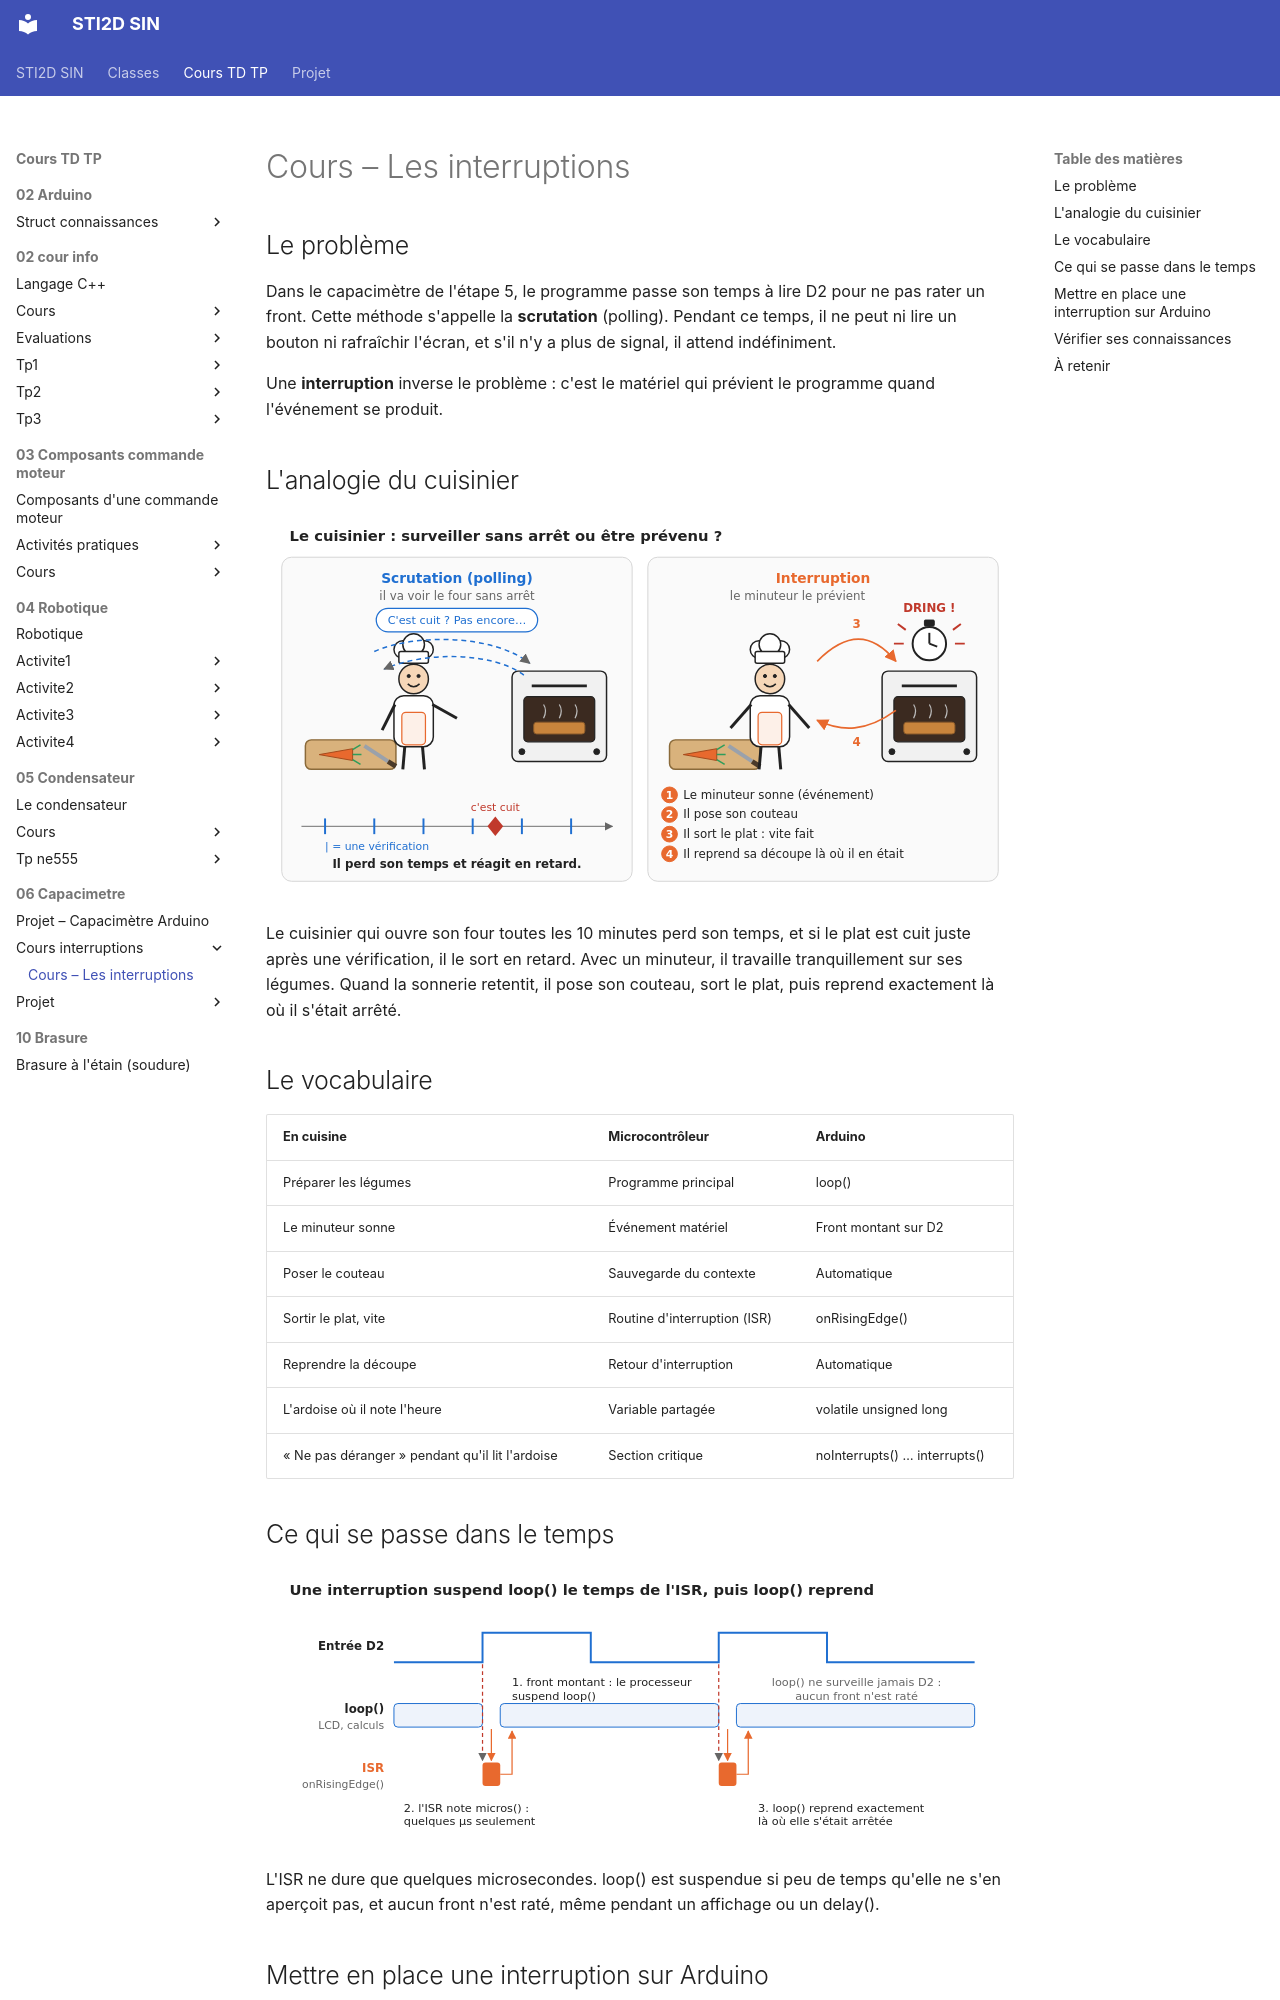

repository: PFrogerais/sti2d-sin · page: Cours TD TP/06_Capacimetre/cours_interruptions/cours_interruptions/index.html · generator: mkdocs

---
title: "Cours – Les interruptions"
duration: "1h"
---

## Le problème

Dans le capacimètre de l'étape 5, le programme passe son temps à lire D2 pour ne pas rater un front. Cette méthode s'appelle la **scrutation** (polling). Pendant ce temps, il ne peut ni lire un bouton ni rafraîchir l'écran, et s'il n'y a plus de signal, il attend indéfiniment.

Une **interruption** inverse le problème : c'est le matériel qui prévient le programme quand l'événement se produit.

## L'analogie du cuisinier

![cuisinier](cuisinier.svg)

Le cuisinier qui ouvre son four toutes les 10 minutes perd son temps, et si le plat est cuit juste après une vérification, il le sort en retard. Avec un minuteur, il travaille tranquillement sur ses légumes. Quand la sonnerie retentit, il pose son couteau, sort le plat, puis reprend exactement là où il s'était arrêté.

## Le vocabulaire

| En cuisine | Microcontrôleur | Arduino |
|---|---|---|
| Préparer les légumes | Programme principal | loop() |
| Le minuteur sonne | Événement matériel | Front montant sur D2 |
| Poser le couteau | Sauvegarde du contexte | Automatique |
| Sortir le plat, vite | Routine d'interruption (ISR) | onRisingEdge() |
| Reprendre la découpe | Retour d'interruption | Automatique |
| L'ardoise où il note l'heure | Variable partagée | volatile unsigned long |
| « Ne pas déranger » pendant qu'il lit l'ardoise | Section critique | noInterrupts() … interrupts() |

## Ce qui se passe dans le temps

![chrono_interruption](chrono_interruption.svg)

L'ISR ne dure que quelques microsecondes. loop() est suspendue si peu de temps qu'elle ne s'en aperçoit pas, et aucun front n'est raté, même pendant un affichage ou un delay().
